pico-8 play session: hold → + tap 🅾, after a click and taps of 🅾, ❎, 🅾+❎, 🅾 in the second before t = 0

[t = 1 s] hold → ~1s, tap 🅾 ~2×
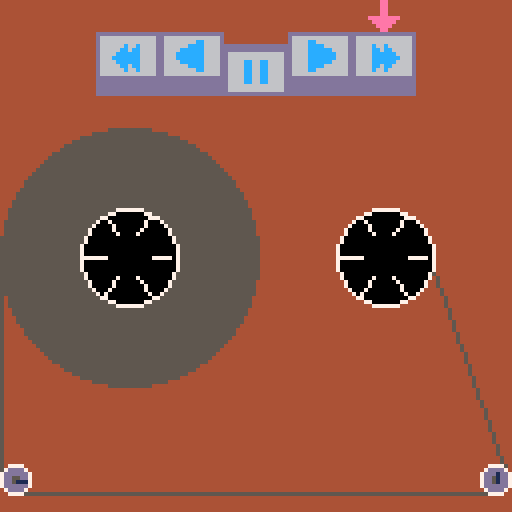

pico-8 cartridge
version 43
__lua__
-- cassette counter
-- by peter gagliardi (@ptrgags)

-- inspired by a mix of:
-- - number lab by dave makes
--   https://www.lexaloffle.com/bbs/?pid=194143
-- - my rew/ffwd album cover
--   https://ptrgags.dev/#/album/rewind-and-ffwd
function _init()
	tape=make_tape()
	trans=make_transp()
end

function _update()
	update_transp(trans)
	
	tape.speed=trans.spd
	update_tape(tape)
end

function _draw()
 cls(4)
 draw_transp(trans)
 draw_tape(tape)
end

-->8
-- transport buttons
function make_transp()
 local spd_slow=1
 local spd_fast=15
	return {
	 sel=3,
	 speeds={
	 	-spd_fast,
	 	-spd_slow,
	 	0,
	 	spd_slow,
	 	spd_fast
	 },
	 cur=3,
	 spd=0,
	 x=8
	}
end

function get_speed(transp)
	return transp.speeds[transp.sel]
end

function update_transp(transp)
	if (btnp(⬅️)) transp.cur-=1
	if (btnp(➡️)) transp.cur+=1
	transp.cur=mid(transp.cur,1,5)
	
	if btnp(❎) then
		transp.sel=transp.cur
	end
	
	transp.spd=transp.speeds[transp.sel]
end

function draw_transp(transp)
 -- cursor
 local press_offset=sel(
 	0,2,btnp(❎))
	spr(
		7,
		transp.x+transp.cur*16+4,
		press_offset
	)

	for i=1,5 do
	 -- spr 16 is the button
	 --  (not pressed)
	 -- spr 18 is the button
	 --  (pressed)
	 local idx=sel(16,18,i==transp.sel)
		spr(idx,transp.x+i*16,8,2,2)
		
		local ico=1+i
		local y_o=sel(-2,2,i==transp.sel)
		spr(ico,transp.x+i*16+4,8+4+y_o)
	end
end
-->8
-- util

-- i find the and/or idiom
-- confusing, so let's make
-- a select function. this is
-- like select() in wgsl
-- see https://www.w3.org/tr/wgsl/#select-builtin
function sel(a,b,x)
 return x and b or a
end
-->8
--reels of tape

count_max=1023
min_r=12
max_r=32

reel_l={x=32,y=64}
reel_r={x=96,y=64}
reel_turns=51

guide_turns=91
r_guide=4
d_guide=2*r_guide
s_guide=2

function make_tape()
	return {
		counter=0,
		r_left=max_r,
		r_right=min_r,
		percent=0,
	}
end

-- update the tape
-- important: make sure
-- to update tape.speed
-- beforehand
function update_tape(tape)
	tape.counter+=tape.speed
	tape.counter=mid(
		tape.counter,0,count_max)
		
	local p=tape.counter/count_max
	local q=1-p
	
	tape.percent=p
	tape.r_left=min_r+q*(max_r-min_r)
	tape.r_right=min_r+p*(max_r-min_r)
end

function draw_tape(tape)
	local p=tape.percent
	local rl=tape.r_left
	local rr=tape.r_right
	
	--tape speed 
	local guide_spd=tape.speed*2
	local reel_spd=tape.speed*8.5
	
	--reels of tape
	circfill(
		reel_l.x,reel_l.y,rl,5)
	circfill(
		reel_r.x,reel_r.y,rr,5)

 --line of tape between reels
 --(approx)
 line(
 	32-rl,64,0,128-2*r_guide,5)
 line(
 	95+rr,64,127,128-2*r_guide,5)
 line(
 	r_guide,
 	127-r_guide,
 	128-r_guide,
 	127-r_guide,
 	5
 )

	--decorate center of reels
	circfill(32,64,min_r,0)
	circfill(96,64,min_r,0)
	for i=0,6 do
	 local phase=i/6
	 local reel_angle=p*reel_turns
	 local c=cos(reel_angle+phase)
	 local s=sin(reel_angle+phase)
	 line(
	 	32+0.5*min_r*c,
	 	64+0.5*min_r*s,
	 	32+0.9*min_r*c,
	 	64+0.9*min_r*s,
	 	7
	 )
	 line(
	 	96+0.5*min_r*c,
	 	64+0.5*min_r*s,
	 	96+0.9*min_r*c,
	 	64+0.9*min_r*s,
	 	7
	 )
	end
	circ(reel_l.x,reel_l.y,min_r,7)
	circ(reel_r.x,reel_r.y,min_r,7)

 --tape guides
 spr(1,0,128-3*r_guide)
 spr(1,128-d_guide,128-3*r_guide)
 
 local guide_angle=p*guide_turns
 local cg=cos(guide_angle)
 local sg=sin(guide_angle)
 
 line(
 	r_guide,
 	128-d_guide,
 	r_guide+s_guide*cg,
 	128-d_guide+s_guide*sg,
 	1
 )
 line(
 	128-r_guide,
 	128-d_guide,
 	128-r_guide+s_guide*sg,
 	128-d_guide+s_guide*-cg,
 	1
 )
end
__gfx__
00000000007777000000000000000cc0000000000cc0000000000000000ee0000000000000000000000000000000000000000000000000000000000000000000
0000000007dddd70000c00c0000cccc00cc00cc00cccc0000c00c000000ee0000000000000000000000000000000000000000000000000000000000000000000
007007007dddddd700cc0cc00cccccc00cc00cc00cccccc00cc0cc00000ee0000000000000000000000000000000000000000000000000000000000000000000
000770007dd55dd70cccccc0ccccccc00cc00cc00ccccccc0cccccc0000ee0000000000000000000000000000000000000000000000000000000000000000000
000770007dd55dd7ccccccc0ccccccc00cc00cc00ccccccc0ccccccceeeeeeee0000000000000000000000000000000000000000000000000000000000000000
007007007dddddd70cccccc00cccccc00cc00cc00cccccc00cccccc00eeeeee00000000000000000000000000000000000000000000000000000000000000000
0000000007dddd7000cc0cc0000cccc00cc00cc00cccc0000cc0cc0000eeee000000000000000000000000000000000000000000000000000000000000000000
0000000000777700000c00c000000cc0000000000cc000000c00c000000ee0000000000000000000000000000000000000000000000000000000000000000000
dddddddddddddddd0000000000000000000000000000000000000000000000000000000000000000000000000000000000000000000000000000000000000000
d66666666666666d0000000000000000000000000000000000000000000000000000000000000000000000000000000000000000000000000000000000000000
d66666666666666d0000000000000000000000000000000000000000000000000000000000000000000000000000000000000000000000000000000000000000
d66666666666666ddddddddddddddddd000000000000000000000000000000000000000000000000000000000000000000000000000000000000000000000000
d66666666666666ddddddddddddddddd000000000000000000000000000000000000000000000000000000000000000000000000000000000000000000000000
d66666666666666dd66666666666666d000000000000000000000000000000000000000000000000000000000000000000000000000000000000000000000000
d66666666666666dd66666666666666d000000000000000000000000000000000000000000000000000000000000000000000000000000000000000000000000
d66666666666666dd66666666666666d000000000000000000000000000000000000000000000000000000000000000000000000000000000000000000000000
d66666666666666dd66666666666666d000000000000000000000000000000000000000000000000000000000000000000000000000000000000000000000000
d66666666666666dd66666666666666d000000000000000000000000000000000000000000000000000000000000000000000000000000000000000000000000
d66666666666666dd66666666666666d000000000000000000000000000000000000000000000000000000000000000000000000000000000000000000000000
ddddddddddddddddd66666666666666d000000000000000000000000000000000000000000000000000000000000000000000000000000000000000000000000
ddddddddddddddddd66666666666666d000000000000000000000000000000000000000000000000000000000000000000000000000000000000000000000000
ddddddddddddddddd66666666666666d000000000000000000000000000000000000000000000000000000000000000000000000000000000000000000000000
ddddddddddddddddd66666666666666d000000000000000000000000000000000000000000000000000000000000000000000000000000000000000000000000
dddddddddddddddddddddddddddddddd000000000000000000000000000000000000000000000000000000000000000000000000000000000000000000000000
